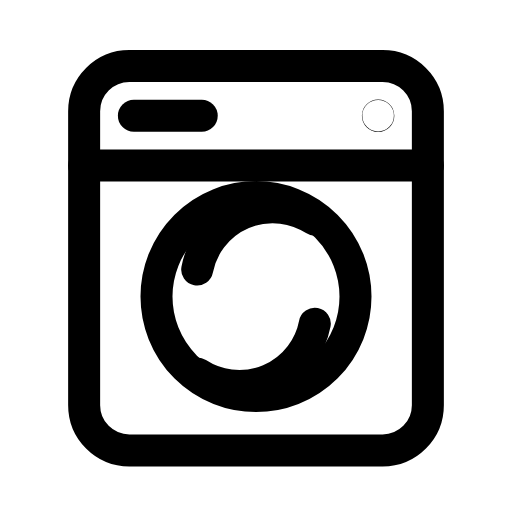
t = 0.00 s
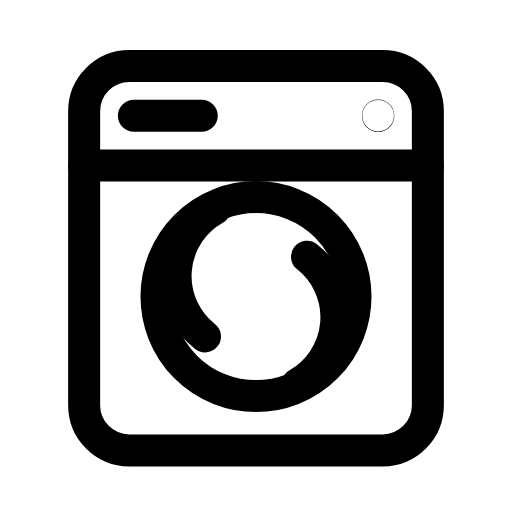
t = 0.23 s
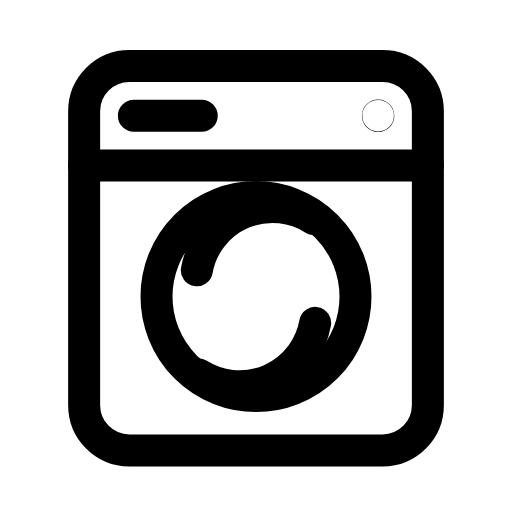
t = 0.68 s
t = 0.98 s: frame unchanged from t = 0.00 s, image omitted
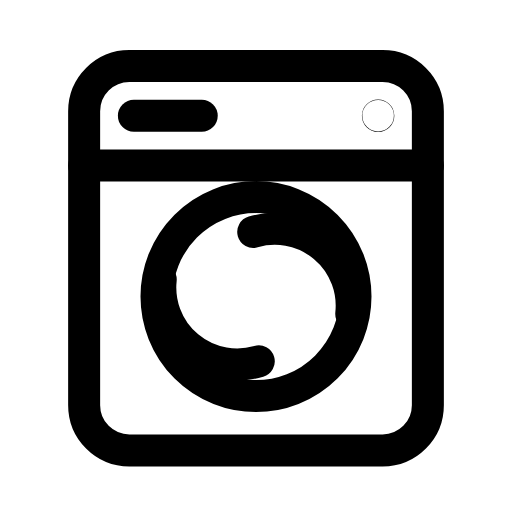
t = 1.35 s
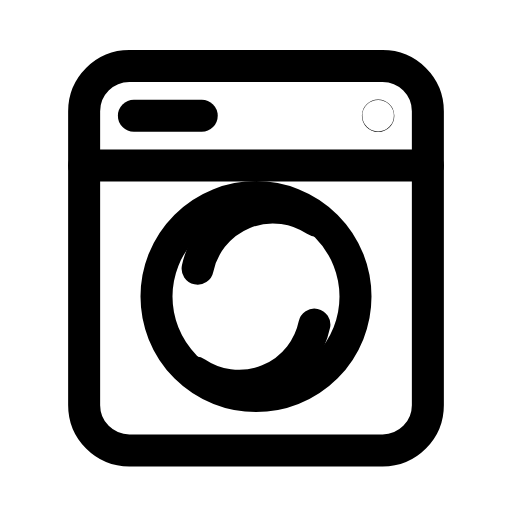
t = 1.65 s

The animated SVG that drew these frames (rendered in a browser with its animation timeline set to each time). Animation: 1 SMIL element (animateTransform=1); one cycle of 2.00 s, repeats indefinitely.

<svg xmlns="http://www.w3.org/2000/svg" width="24" height="24" viewBox="0 0 24 24" fill="none"><g transform="translate(-0.72 -0.724) scale(1.06)"><rect stroke="currentColor" stroke-width="1.415" stroke-linecap="round" stroke-linejoin="round" fill="none" x="4.4" y="3.6" width="15.2" height="17" rx="2"></rect><circle stroke="currentColor" stroke-width="1.415" stroke-linecap="round" stroke-linejoin="round" fill="none" cx="12" cy="13.8" r="4.4"></circle><g><animateTransform attributeName="transform" type="rotate" values="0 12 13.8;360 12 13.8;360 12 13.8;0 12 13.8;0 12 13.8" keyTimes="0;0.45;0.6;0.9;1" dur="2s" repeatCount="indefinite" calcMode="spline" keySplines="0.16 1 0.3 1;0.16 1 0.3 1;0.16 1 0.3 1;0.16 1 0.3 1"/><path stroke="currentColor" stroke-width="1.415" stroke-linecap="round" stroke-linejoin="round" fill="none" d="M9.4 12.6A3.4 3.4 0 0 1 14.6 10.4"></path><path stroke="currentColor" stroke-width="1.415" stroke-linecap="round" stroke-linejoin="round" fill="none" d="M14.6 15A3.4 3.4 0 0 1 9.4 17.2"></path></g><path stroke="currentColor" stroke-width="1.415" stroke-linecap="round" stroke-linejoin="round" fill="none" d="M6.6 5.8L9.6 5.8"></path><circle stroke="currentColor" stroke-width="1.415" stroke-linecap="round" stroke-linejoin="round" fill="none" cx="17.4" cy="5.8" r="0.01"></circle><path stroke="currentColor" stroke-width="1.415" stroke-linecap="round" stroke-linejoin="round" fill="none" d="M4.4 8L19.6 8"></path></g></svg>
